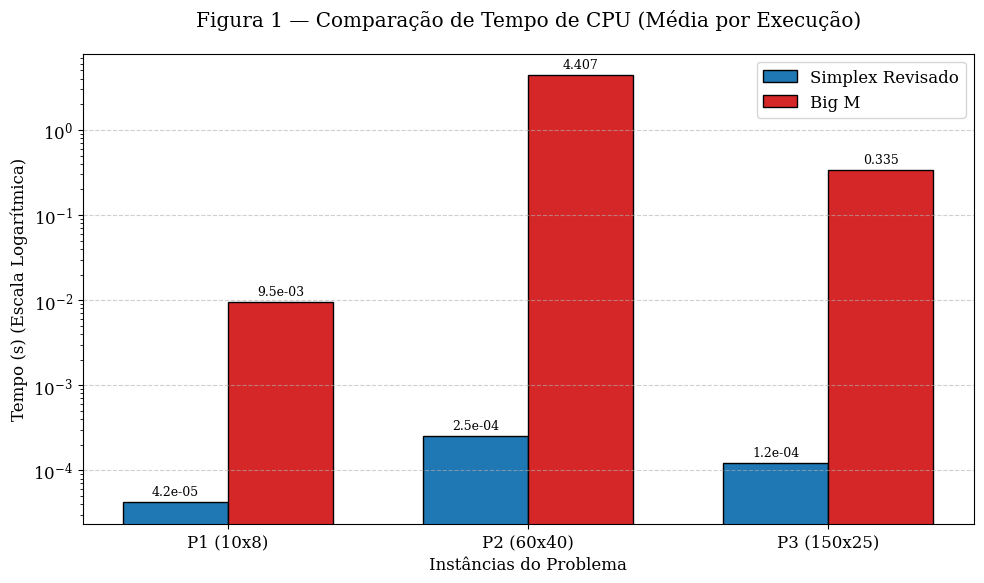
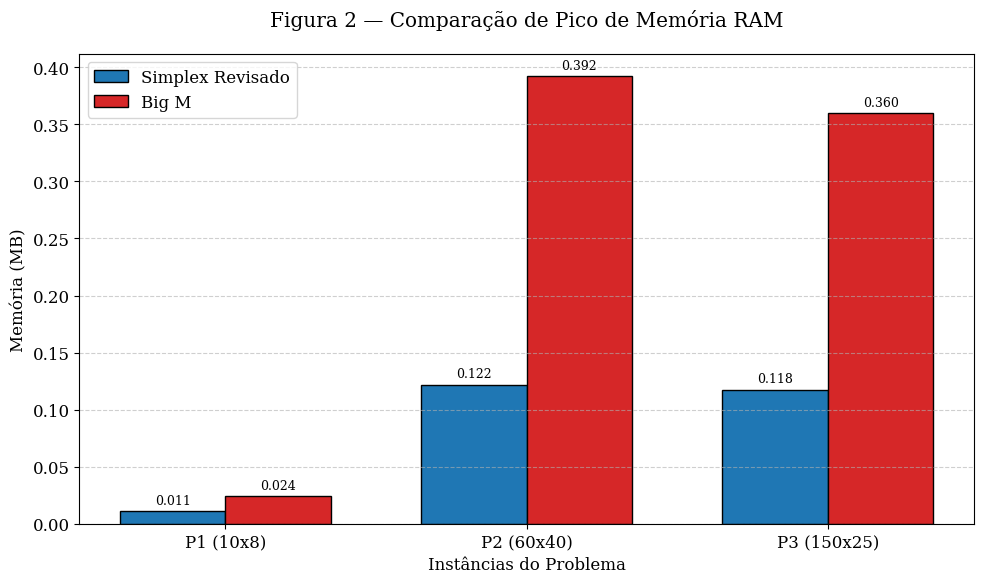

Write Python code to recreate these figures, in order.
import matplotlib.pyplot as plt
import numpy as np

# Configuração de Estilo Acadêmico
modo_sbc = False  # True para tons de cinza (impressão), False para colorido
plt.rcParams.update({'font.size': 12, 'font.family': 'serif'})

if modo_sbc:
    cor_revised = '#777777'
    cor_bigm = '#333333'
else:
    cor_revised = '#1f77b4' # Azul
    cor_bigm = '#d62728'    # Vermelho (contraste acadêmico)

# --- DADOS CONSOLIDADOS (Médias de CPU e Memória) ---
testes = ['P1 (10x8)', 'P2 (60x40)', 'P3 (150x25)']

# Tempos Médios de CPU (ajustados pelas repetições internas nos seus logs)
# P1 BigM: 4.73/500 | P1 Rev: 0.0041/100
# P2 BigM: 4.40 | P2 Rev: 0.024/100 (ajustado conforme log)
# P3 BigM: 0.33 | P3 Rev: 0.012/100 (ajustado conforme log)
tempo_bigm = [4.737896 / 500, 4.407365, 0.335343]
tempo_revised = [0.004198 / 100, 0.024978 / 100, 0.012071 / 100]

# Memória Média (Pico RAM em MB)
mem_bigm = [0.024495, 0.392227, 0.359978]
mem_revised = [0.011164, 0.121892, 0.117589]

def plot_comparativo(labels, dados_rev, dados_bigm, titulo, ylabel, filename, log_scale=False):
    index = np.arange(len(labels))
    bar_width = 0.35
    
    fig, ax = plt.subplots(figsize=(10, 6))
    
    rects1 = ax.bar(index - bar_width/2, dados_rev, bar_width, label='Simplex Revisado', color=cor_revised, edgecolor='black')
    rects2 = ax.bar(index + bar_width/2, dados_bigm, bar_width, label='Big M', color=cor_bigm, edgecolor='black')

    ax.set_xlabel('Instâncias do Problema')
    ax.set_ylabel(ylabel)
    ax.set_title(titulo, pad=20)
    ax.set_xticks(index)
    ax.set_xticklabels(labels)
    ax.legend()
    
    if log_scale:
        ax.set_yscale('log')
        ax.set_ylabel(ylabel + ' (Escala Logarítmica)')
    
    ax.grid(axis='y', linestyle='--', alpha=0.6)

    # Função para adicionar rótulos de dados
    def autolabel(rects):
        for rect in rects:
            height = rect.get_height()
            # Formatação científica para valores muito pequenos
            label = f'{height:.1e}' if height < 0.01 else f'{height:.3f}'
            ax.annotate(label,
                        xy=(rect.get_x() + rect.get_width() / 2, height),
                        xytext=(0, 3),  # offset de 3 pontos
                        textcoords="offset points",
                        ha='center', va='bottom', fontsize=9)

    autolabel(rects1)
    autolabel(rects2)

    plt.tight_layout()
    plt.savefig(filename, dpi=300)
    print(f"Gráfico salvo como: {filename}")

# --- GERAR GRÁFICOS ---

# 1. Gráfico de Tempo (CPU Time) - USANDO LOG SCALE
plot_comparativo(testes, tempo_revised, tempo_bigm, 
                 'Figura 1 — Comparação de Tempo de CPU (Média por Execução)', 
                 'Tempo (s)', 'figura1_tempo_cpu.png', log_scale=True)

# 2. Gráfico de Memória (RAM)
plot_comparativo(testes, mem_revised, mem_bigm, 
                 'Figura 2 — Comparação de Pico de Memória RAM', 
                 'Memória (MB)', 'figura2_memoria.png', log_scale=False)

plt.show()
